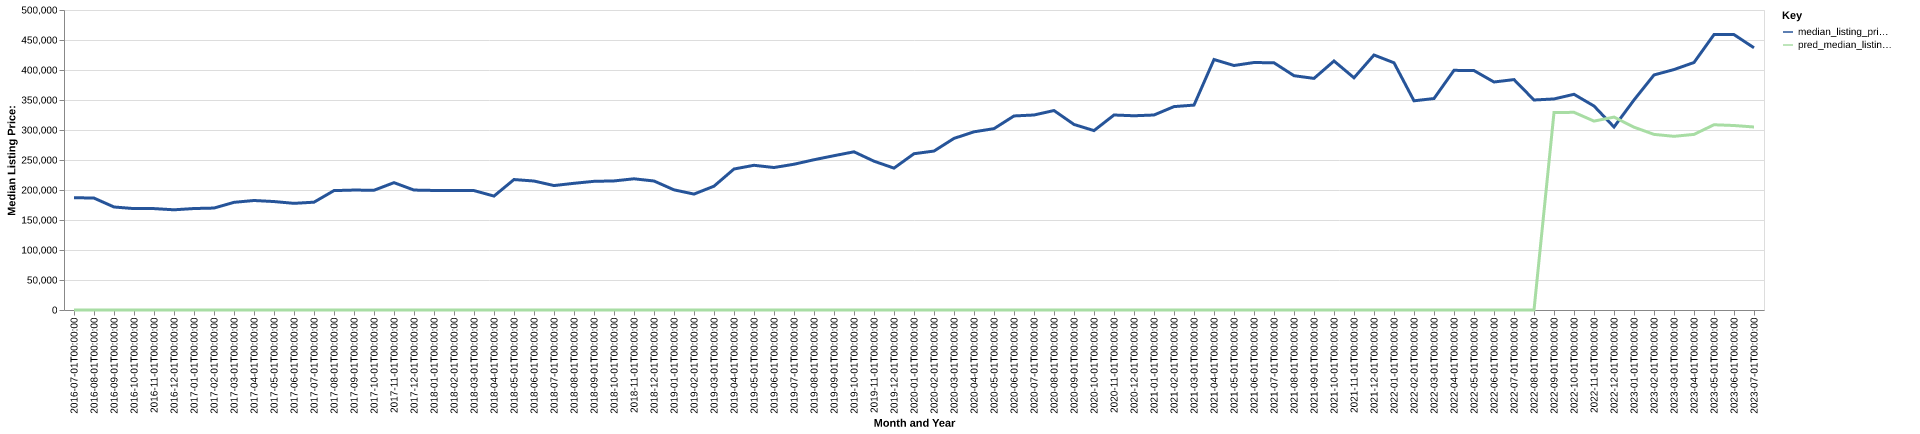

The table this chart was drawn from, first rows:
date, time_idx, median_listing_price, thirty_year_interest_rate_five, month, county_name, active_listing_count, median_days_on_market, pred_median_listing_price, month_year
2016-07-01, 0, 187250, 3.72, 7, johnson, tn, 218.0, 102.0, 0, Jul-2016
2016-08-01, 1, 186500, 3.73, 8, johnson, tn, 205.0, 117.0, 0, Aug-2016
2016-09-01, 2, 171688, 3.66, 9, johnson, tn, 206.0, 117.0, 0, Sep-2016
2016-10-01, 3, 169000, 3.64, 10, johnson, tn, 203.0, 122.0, 0, Oct-2016
2016-11-01, 4, 169000, 3.66, 11, johnson, tn, 198.0, 130.0, 0, Nov-2016
2016-12-01, 5, 167000, 3.48, 12, johnson, tn, 190.0, 140.0, 0, Dec-2016
2017-01-01, 6, 169125, 3.45, 1, johnson, tn, 181.0, 161.0, 0, Jan-2017
2017-02-01, 7, 169900, 3.5, 2, johnson, tn, 178.0, 180.0, 0, Feb-2017
2017-03-01, 8, 179450, 3.52, 3, johnson, tn, 178.0, 171.0, 0, Mar-2017
2017-04-01, 9, 182500, 4.03, 4, johnson, tn, 177.0, 158.0, 0, Apr-2017
2017-05-01, 10, 180750, 4.32, 5, johnson, tn, 201.0, 106.0, 0, May-2017
2017-06-01, 11, 177750, 4.2, 6, johnson, tn, 216.0, 110.0, 0, Jun-2017
2017-07-01, 12, 179700, 4.19, 7, johnson, tn, 214.0, 112.0, 0, Jul-2017
2017-08-01, 13, 199000, 4.3, 8, johnson, tn, 187.0, 119.0, 0, Aug-2017
2017-09-01, 14, 199900, 4.1, 9, johnson, tn, 188.0, 123.0, 0, Sep-2017
2017-10-01, 15, 199575, 4.05, 10, johnson, tn, 188.0, 116.0, 0, Oct-2017
2017-11-01, 16, 212250, 3.94, 11, johnson, tn, 179.0, 114.0, 0, Nov-2017
2017-12-01, 17, 199900, 4.03, 12, johnson, tn, 179.0, 121.0, 0, Dec-2017
2018-01-01, 18, 199250, 3.93, 1, johnson, tn, 175.0, 138.0, 0, Jan-2018
2018-02-01, 19, 199000, 3.83, 2, johnson, tn, 166.0, 149.0, 0, Feb-2018
2018-03-01, 20, 199000, 3.94, 3, johnson, tn, 165.0, 155.0, 0, Mar-2018
2018-04-01, 21, 189900, 3.95, 4, johnson, tn, 171.0, 139.0, 0, Apr-2018
2018-05-01, 22, 217425, 3.99, 5, johnson, tn, 174.0, 83.0, 0, May-2018
2018-06-01, 23, 214950, 4.15, 6, johnson, tn, 183.0, 80.0, 0, Jun-2018
2018-07-01, 24, 207400, 4.4, 7, johnson, tn, 188.0, 94.0, 0, Jul-2018
2018-08-01, 25, 211150, 4.46, 8, johnson, tn, 195.0, 100.0, 0, Aug-2018
2018-09-01, 26, 214450, 4.58, 9, johnson, tn, 198.0, 106.0, 0, Sep-2018
2018-10-01, 27, 215125, 4.66, 10, johnson, tn, 203.0, 110.0, 0, Oct-2018
2018-11-01, 28, 218675, 4.62, 11, johnson, tn, 193.0, 121.0, 0, Nov-2018
2018-12-01, 29, 215000, 4.54, 12, johnson, tn, 177.0, 119.0, 0, Dec-2018
2019-01-01, 30, 200250, 4.6, 1, johnson, tn, 177.0, 125.0, 0, Jan-2019
2019-02-01, 31, 193200, 4.72, 2, johnson, tn, 181.0, 143.0, 0, Feb-2019
2019-03-01, 32, 206371, 4.9, 3, johnson, tn, 168.0, 147.0, 0, Mar-2019
2019-04-01, 33, 235000, 4.94, 4, johnson, tn, 157.0, 120.0, 0, Apr-2019
2019-05-01, 34, 241175, 4.75, 5, johnson, tn, 171.0, 89.0, 0, May-2019
2019-06-01, 35, 237450, 4.51, 6, johnson, tn, 165.0, 82.0, 0, Jun-2019
2019-07-01, 36, 242925, 4.41, 7, johnson, tn, 160.0, 98.0, 0, Jul-2019
2019-08-01, 37, 250436, 4.41, 8, johnson, tn, 158.0, 104.0, 0, Aug-2019
2019-09-01, 38, 257166, 4.2, 9, johnson, tn, 156.0, 106.0, 0, Sep-2019
2019-10-01, 39, 263650, 4.14, 10, johnson, tn, 153.0, 109.0, 0, Oct-2019
2019-11-01, 40, 248000, 3.84, 11, johnson, tn, 141.0, 110.0, 0, Nov-2019
2019-12-01, 41, 236450, 3.81, 12, johnson, tn, 130.0, 117.0, 0, Dec-2019
2020-01-01, 42, 260475, 3.75, 1, johnson, tn, 120.0, 134.0, 0, Jan-2020
2020-02-01, 43, 264900, 3.73, 2, johnson, tn, 112.0, 149.0, 0, Feb-2020
2020-03-01, 44, 286000, 3.78, 3, johnson, tn, 106.0, 154.0, 0, Mar-2020
2020-04-01, 45, 296975, 3.75, 4, johnson, tn, 105.0, 153.0, 0, Apr-2020
2020-05-01, 46, 302250, 3.74, 5, johnson, tn, 102.0, 152.0, 0, May-2020
2020-06-01, 47, 323425, 3.72, 6, johnson, tn, 94.0, 138.0, 0, Jun-2020
2020-07-01, 48, 325000, 3.49, 7, johnson, tn, 86.0, 106.0, 0, Jul-2020
2020-08-01, 49, 332450, 3.65, 8, johnson, tn, 75.0, 108.0, 0, Aug-2020
2020-09-01, 50, 309250, 3.33, 9, johnson, tn, 59.0, 80.0, 0, Sep-2020
2020-10-01, 51, 299000, 3.28, 10, johnson, tn, 57.0, 67.0, 0, Oct-2020
2020-11-01, 52, 325000, 3.21, 11, johnson, tn, 56.0, 71.0, 0, Nov-2020
2020-12-01, 53, 323725, 3.07, 12, johnson, tn, 58.0, 81.0, 0, Dec-2020
2021-01-01, 54, 325000, 2.99, 1, johnson, tn, 58.0, 84.0, 0, Jan-2021
2021-02-01, 55, 339000, 2.93, 2, johnson, tn, 43.0, 112.0, 0, Feb-2021
2021-03-01, 56, 341500, 2.88, 3, johnson, tn, 37.0, 112.0, 0, Mar-2021
2021-04-01, 57, 417450, 2.84, 4, johnson, tn, 37.0, 68.0, 0, Apr-2021
2021-05-01, 58, 407500, 2.71, 5, johnson, tn, 40.0, 57.0, 0, May-2021
2021-06-01, 59, 412475, 2.79, 6, johnson, tn, 46.0, 34.0, 0, Jun-2021
... 25 more rows
